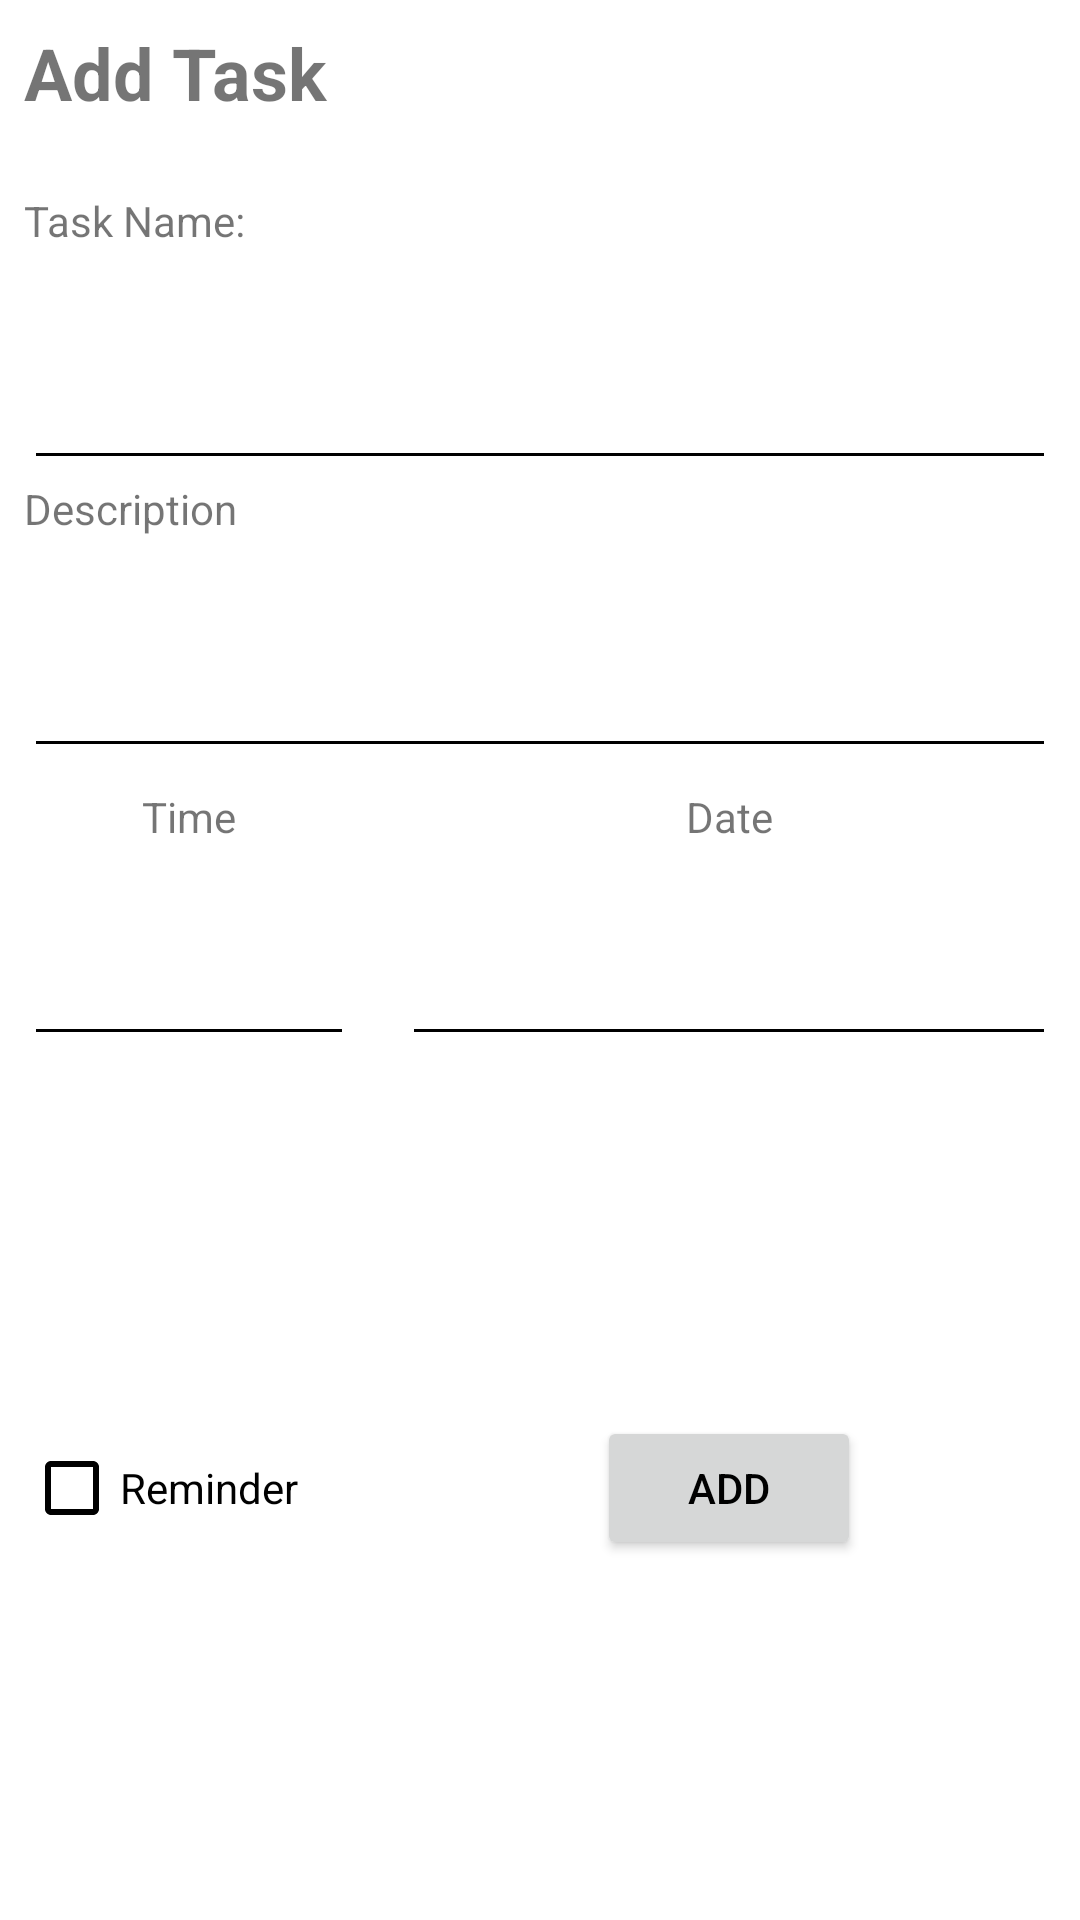

Write the Android layout XML for this screen, with the resource values it uses.
<!-- AndroidManifest.xml: application theme AppTheme -->
<!-- res/layout/fragment_add_task.xml -->
<?xml version="1.0" encoding="utf-8"?>
<FrameLayout xmlns:android="http://schemas.android.com/apk/res/android"
    xmlns:app="http://schemas.android.com/apk/res-auto"
    xmlns:tools="http://schemas.android.com/tools"
    android:layout_width="match_parent"
    android:layout_height="match_parent"
    tools:context=".AddTaskFragment">

    
    <android.support.constraint.ConstraintLayout
        android:layout_width="match_parent"
        android:layout_height="match_parent">

        <TextView
            android:id="@+id/AddTaskHeader"
            android:layout_width="0dp"
            android:layout_height="0dp"
            android:layout_marginStart="8dp"
            android:layout_marginTop="8dp"
            android:layout_marginEnd="8dp"
            android:layout_marginBottom="8dp"
            android:text="Add Task"
            android:textSize="24sp"
            android:textStyle="bold"
            app:layout_constraintBottom_toTopOf="@+id/H_HeadGuideline"
            app:layout_constraintEnd_toStartOf="@+id/V_HeadGuideline"
            app:layout_constraintStart_toStartOf="parent"
            app:layout_constraintTop_toTopOf="parent" />

        <EditText
            android:id="@+id/enterTaskName"
            android:layout_width="0dp"
            android:layout_height="0dp"
            android:layout_marginStart="8dp"
            android:layout_marginEnd="8dp"
            android:ems="10"
            app:layout_constraintBottom_toTopOf="@+id/H_TaskNameFoot"
            app:layout_constraintEnd_toEndOf="parent"
            app:layout_constraintStart_toStartOf="parent"
            app:layout_constraintTop_toTopOf="@+id/H_TaskNameHead" />

        <EditText
            android:id="@+id/enterDate"
            android:layout_width="0dp"
            android:layout_height="0dp"
            android:layout_marginStart="8dp"
            android:layout_marginEnd="8dp"
            android:ems="10"
            android:inputType="date"
            app:layout_constraintBottom_toTopOf="@+id/H_DateTimeFoot"
            app:layout_constraintEnd_toEndOf="parent"
            app:layout_constraintStart_toStartOf="@+id/V_HeadGuideline"
            app:layout_constraintTop_toTopOf="@+id/H_DateTimeHead" />

        <EditText
            android:id="@+id/enterTime"
            android:layout_width="0dp"
            android:layout_height="0dp"
            android:layout_marginStart="8dp"
            android:layout_marginEnd="8dp"
            android:ems="10"
            android:inputType="time"
            app:layout_constraintBottom_toTopOf="@+id/H_DateTimeFoot"
            app:layout_constraintEnd_toStartOf="@+id/V_HeadGuideline"
            app:layout_constraintStart_toStartOf="parent"
            app:layout_constraintTop_toTopOf="@+id/H_DateTimeHead" />

        <android.support.constraint.Guideline
            android:id="@+id/H_HeadGuideline"
            android:layout_width="wrap_content"
            android:layout_height="wrap_content"
            android:orientation="horizontal"
            app:layout_constraintGuide_percent=".1" />

        <android.support.constraint.Guideline
            android:id="@+id/V_HeadGuideline"
            android:layout_width="wrap_content"
            android:layout_height="wrap_content"
            android:orientation="vertical"
            app:layout_constraintGuide_percent=".35" />

        <TextView
            android:id="@+id/TaskNameHeader"
            android:layout_width="0dp"
            android:layout_height="0dp"
            android:layout_marginStart="8dp"
            android:layout_marginEnd="8dp"
            android:text="Task Name:"
            app:layout_constraintBottom_toTopOf="@+id/H_TaskNameHead"
            app:layout_constraintEnd_toStartOf="@+id/V_HeadGuideline"
            app:layout_constraintStart_toStartOf="parent"
            app:layout_constraintTop_toTopOf="@+id/H_HeadGuideline" />

        <TextView
            android:id="@+id/DateTextView"
            android:layout_width="wrap_content"
            android:layout_height="wrap_content"
            android:layout_marginStart="8dp"
            android:layout_marginEnd="8dp"
            android:text="Date"
            app:layout_constraintBottom_toTopOf="@+id/H_DateTimeHead"
            app:layout_constraintEnd_toEndOf="parent"
            app:layout_constraintStart_toStartOf="@+id/V_HeadGuideline"
            app:layout_constraintTop_toTopOf="@+id/H_DescriptionFoot" />

        <TextView
            android:id="@+id/TimeTextView"
            android:layout_width="wrap_content"
            android:layout_height="wrap_content"
            android:layout_marginStart="8dp"
            android:layout_marginEnd="8dp"
            android:text="Time"
            app:layout_constraintBottom_toTopOf="@+id/H_DateTimeHead"
            app:layout_constraintEnd_toStartOf="@+id/V_HeadGuideline"
            app:layout_constraintStart_toStartOf="parent"
            app:layout_constraintTop_toTopOf="@+id/H_DescriptionFoot" />

        <EditText
            android:id="@+id/enterDescription"
            android:layout_width="0dp"
            android:layout_height="0dp"
            android:layout_marginStart="8dp"
            android:layout_marginEnd="8dp"
            android:ems="10"
            android:inputType="textShortMessage"
            app:layout_constraintBottom_toTopOf="@+id/H_DescriptionFoot"
            app:layout_constraintEnd_toEndOf="parent"
            app:layout_constraintStart_toStartOf="parent"
            app:layout_constraintTop_toTopOf="@+id/H_DescriptionHead" />

        <TextView
            android:id="@+id/DescriptionTextView"
            android:layout_width="0dp"
            android:layout_height="0dp"
            android:layout_marginStart="8dp"
            android:layout_marginEnd="8dp"
            android:text="Description"
            app:layout_constraintBottom_toTopOf="@+id/H_DescriptionHead"
            app:layout_constraintEnd_toStartOf="@+id/V_HeadGuideline"
            app:layout_constraintStart_toStartOf="parent"
            app:layout_constraintTop_toTopOf="@+id/H_TaskNameFoot" />

        <CheckBox
            android:id="@+id/reminderCheckBox"
            android:layout_width="wrap_content"
            android:layout_height="wrap_content"
            android:layout_marginStart="8dp"
            android:layout_marginTop="8dp"
            android:layout_marginBottom="8dp"
            android:clickable="false"
            android:text="Reminder"
            app:layout_constraintBottom_toBottomOf="parent"
            app:layout_constraintStart_toStartOf="parent"
            app:layout_constraintTop_toTopOf="@+id/H_DateTimeFoot" />

        <android.support.constraint.Guideline
            android:id="@+id/H_TaskNameHead"
            android:layout_width="wrap_content"
            android:layout_height="wrap_content"
            android:orientation="horizontal"
            app:layout_constraintGuide_percent=".15" />

        <android.support.constraint.Guideline
            android:id="@+id/H_TaskNameFoot"
            android:layout_width="wrap_content"
            android:layout_height="wrap_content"
            android:orientation="horizontal"
            app:layout_constraintGuide_percent=".25" />

        <android.support.constraint.Guideline
            android:id="@+id/H_DescriptionHead"
            android:layout_width="wrap_content"
            android:layout_height="wrap_content"
            android:orientation="horizontal"
            app:layout_constraintGuide_percent=".3" />

        <android.support.constraint.Guideline
            android:id="@+id/H_DescriptionFoot"
            android:layout_width="wrap_content"
            android:layout_height="wrap_content"
            android:orientation="horizontal"
            app:layout_constraintGuide_percent=".4" />

        <android.support.constraint.Guideline
            android:id="@+id/H_DateTimeHead"
            android:layout_width="wrap_content"
            android:layout_height="wrap_content"
            android:orientation="horizontal"
            app:layout_constraintGuide_percent=".45" />

        <android.support.constraint.Guideline
            android:id="@+id/H_DateTimeFoot"
            android:layout_width="wrap_content"
            android:layout_height="wrap_content"
            android:orientation="horizontal"
            app:layout_constraintGuide_percent=".55" />

        <Button
            android:id="@+id/addTaskButton"
            android:layout_width="wrap_content"
            android:layout_height="wrap_content"
            android:layout_marginStart="8dp"
            android:layout_marginTop="8dp"
            android:layout_marginEnd="8dp"
            android:layout_marginBottom="8dp"
            android:text="Add"
            app:layout_constraintBottom_toBottomOf="parent"
            app:layout_constraintEnd_toEndOf="parent"
            app:layout_constraintStart_toStartOf="@+id/V_HeadGuideline"
            app:layout_constraintTop_toTopOf="@+id/H_DateTimeFoot" />

    </android.support.constraint.ConstraintLayout>

</FrameLayout>
<!-- resources referenced by this layout -->
<resources>
  <style name="AppTheme" parent="Theme.AppCompat.Light.DarkActionBar">
          
          <item name="colorPrimary">@color/colorPrimary</item>
          <item name="colorPrimaryDark">@color/colorPrimaryDark</item>
          <item name="colorAccent">@color/colorAccent</item>
          <item name="android:statusBarColor">@android:color/black</item>
          <item name="android:navigationBarColor">@color/cardview_light_background</item>
          <item name="android:textColorPrimary">@android:color/black</item>
          <item name="android:textColorPrimaryInverse">@android:color/black</item>
          <item name="android:textColorSecondary">@android:color/black</item>
          <item name="android:textColorSecondaryInverse">@android:color/black</item>
          <item name="android:windowBackground">@android:color/white</item>
          <item name="android:colorForeground">@android:color/white</item>
      </style>
  <color name="colorPrimary">#bd0702</color>
  <color name="colorPrimaryDark">#ffffff</color>
  <color name="colorAccent">#d50000</color>
</resources>
